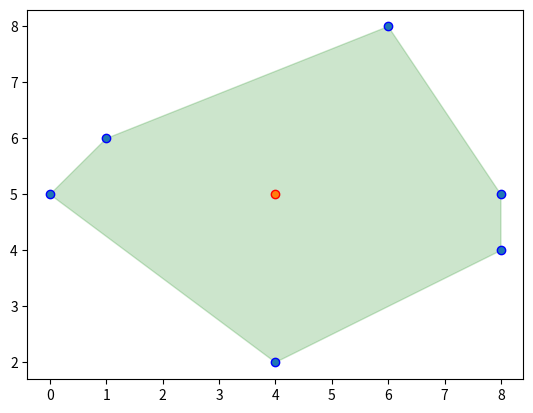

Recreate this plot in Python.
# -------------------------------------------------------------
# code developed by Michael Hartmann during his Ph.D.
# Reachability Analysis
#
# (C) 2021 Michael Hartmann, Graz, Austria
# Released under GNU GENERAL PUBLIC LICENSE
# email [email redacted]
# -------------------------------------------------------------

import matplotlib.pyplot as plt
import numpy as np
from scipy.optimize import linprog

def show_points(points, color):
    plt.scatter(points[:, 0], points[:, 1], edgecolors=color)


def show_filled_polygon(points, the_color):
    plt.fill(points[:, 0], points[:, 1], color=the_color, alpha=.2)
'''
    is x inside the points 
    idea is to solve a linear program
    original code from "https://stackoverflow.com/questions/16750618/whats-an-efficient-way-to-find-if-a-point-lies-in-the-convex-hull-of-a-point-cl"
'''
def inside_polygon(points, x):
    n_points = len(points)
    c = np.zeros(n_points)
    A = np.r_[points.T,np.ones((1,n_points))]
    b = np.r_[x, np.ones(1)]
    lp = linprog(c, A_eq=A, b_eq=b)
    return lp.success

def check_points_inside(points, polygon_points):
    inside_points=[]
    for wlt in range(0, np.size(points, 0)):
        act_point=points[wlt, :]
        bool_val=inside_polygon(polygon_points, act_point)
        if(bool_val):
            inside_points.append(act_point)
    inside_points=np.array(inside_points)
    return inside_points

def get_points_inside(polygon_points):
    x = polygon_points[0, :]
    y = polygon_points[1, :]
    xmin,xmax,ymin,ymax=np.min(x), np.max(x), np.min(y), np.max(y)
    x_lin, ylin=np.linspace(xmin, xmax, 10), np.linspace(ymin, ymax, 10)
    X, Y=np.meshgrid(x_lin, ylin)
    X,Y=np.ravel(X), np.ravel(Y)
    meshgrid_points=np.transpose(np.vstack((X, Y)))
    inside_points=check_points_inside(meshgrid_points, polygon_points)
    return inside_points
def get_sample_points_inside_hull(zonoset):
    all_inside_points=[]
    for act_points in zonoset:
        points=np.transpose(np.vstack((act_points[0], act_points[1])))
        inside_points=get_points_inside(points)
        all_inside_points.append(inside_points)
    return all_inside_points


if __name__ == '__main__':
    n_points = 10000
    n_dim = 2
    Z = np.array([[0, 5], [4, 2], [8, 4], [8, 5], [6, 8], [1, 6]])
    x = np.array([[4, 5]])



    for act_point in x:
        print(inside_polygon(Z, act_point))

    show_filled_polygon(Z, 'green')
    show_points(Z, 'blue')
    show_points(x, 'red')
    plt.show()